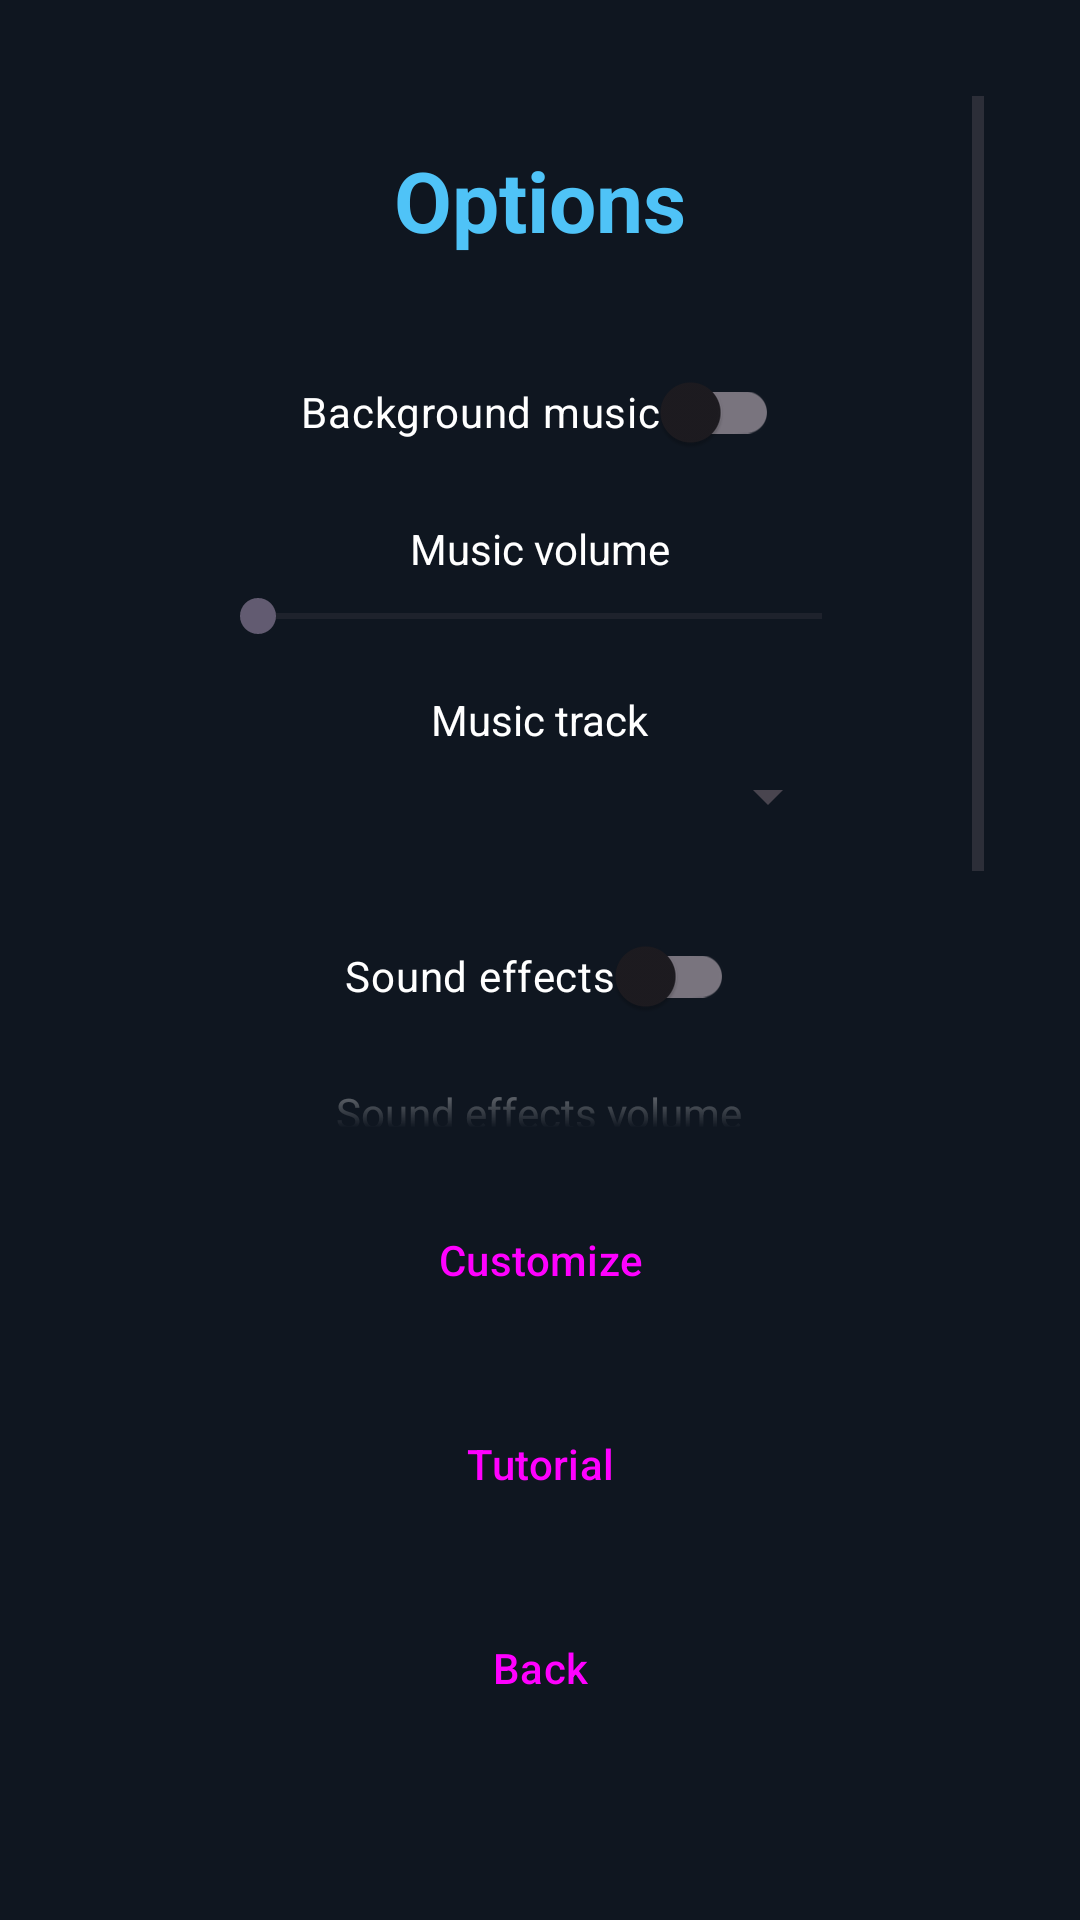

Reconstruct the res/layout file that produces this screen, plus the resources it refers to.
<!-- AndroidManifest.xml: activity theme Theme.Balls -->
<!-- res/layout/activity_options.xml -->
<?xml version="1.0" encoding="utf-8"?>
<androidx.constraintlayout.widget.ConstraintLayout xmlns:android="http://schemas.android.com/apk/res/android"
    xmlns:app="http://schemas.android.com/apk/res-auto"
    android:layout_width="match_parent"
    android:layout_height="match_parent"
    android:background="@color/background_dark"
    android:padding="32dp">

    
    <ScrollView
        android:id="@+id/optionsScroll"
        android:layout_width="match_parent"
        android:layout_height="0dp"
        android:layout_marginBottom="16dp"
        android:fadingEdgeLength="32dp"
        android:requiresFadingEdge="vertical"
        app:layout_constraintTop_toTopOf="parent"
        app:layout_constraintBottom_toTopOf="@id/matchSettingsButton"
        app:layout_constraintStart_toStartOf="parent"
        app:layout_constraintEnd_toEndOf="parent">

        <LinearLayout
            android:layout_width="match_parent"
            android:layout_height="wrap_content"
            android:orientation="vertical"
            android:gravity="center_horizontal">

            <TextView
                android:id="@+id/optionsTitle"
                android:layout_width="wrap_content"
                android:layout_height="wrap_content"
                android:layout_marginTop="16dp"
                android:text="@string/menu_options"
                android:textColor="@color/player_color"
                android:textSize="28sp"
                android:textStyle="bold" />

            <include
                android:id="@+id/soundSettingsPanel"
                layout="@layout/sound_settings_panel"
                android:layout_width="wrap_content"
                android:layout_height="wrap_content"
                android:layout_marginTop="28dp"
                android:layout_marginBottom="16dp" />

        </LinearLayout>
    </ScrollView>

    
    <Button
        android:id="@+id/matchSettingsButton"
        style="?attr/materialButtonOutlinedStyle"
        android:layout_width="240dp"
        android:layout_height="56dp"
        android:layout_marginBottom="12dp"
        android:text="@string/menu_match_settings"
        android:visibility="gone"
        app:layout_constraintBottom_toTopOf="@id/customizeButton"
        app:layout_constraintStart_toStartOf="parent"
        app:layout_constraintEnd_toEndOf="parent" />

    <Button
        android:id="@+id/customizeButton"
        style="?attr/materialButtonOutlinedStyle"
        android:layout_width="240dp"
        android:layout_height="56dp"
        android:layout_marginBottom="12dp"
        android:text="@string/menu_customize"
        app:layout_constraintBottom_toTopOf="@id/tutorialButton"
        app:layout_constraintStart_toStartOf="parent"
        app:layout_constraintEnd_toEndOf="parent" />

    <Button
        android:id="@+id/tutorialButton"
        style="?attr/materialButtonOutlinedStyle"
        android:layout_width="240dp"
        android:layout_height="56dp"
        android:layout_marginBottom="12dp"
        android:text="@string/menu_tutorial"
        app:layout_constraintBottom_toTopOf="@id/backButton"
        app:layout_constraintStart_toStartOf="parent"
        app:layout_constraintEnd_toEndOf="parent" />

    <Button
        android:id="@+id/backButton"
        style="?attr/materialButtonOutlinedStyle"
        android:layout_width="240dp"
        android:layout_height="56dp"
        android:layout_marginBottom="24dp"
        android:text="@string/options_back"
        app:layout_constraintBottom_toBottomOf="parent"
        app:layout_constraintStart_toStartOf="parent"
        app:layout_constraintEnd_toEndOf="parent" />

</androidx.constraintlayout.widget.ConstraintLayout>
<!-- res/layout/sound_settings_panel.xml (included above) -->
<?xml version="1.0" encoding="utf-8"?>
<LinearLayout xmlns:android="http://schemas.android.com/apk/res/android"
    android:layout_width="wrap_content"
    android:layout_height="wrap_content"
    android:orientation="vertical"
    android:gravity="center_horizontal">

    <com.google.android.material.switchmaterial.SwitchMaterial
        android:id="@+id/musicSwitch"
        android:layout_width="wrap_content"
        android:layout_height="wrap_content"
        android:text="@string/menu_music_label"
        android:textColor="@color/hud_text" />

    <TextView
        android:id="@+id/musicVolumeLabel"
        android:layout_width="wrap_content"
        android:layout_height="wrap_content"
        android:layout_marginTop="12dp"
        android:text="@string/menu_music_volume_label"
        android:textColor="@color/hud_text"
        android:textSize="14sp" />

    <SeekBar
        android:id="@+id/musicVolumeSeekBar"
        android:layout_width="220dp"
        android:layout_height="wrap_content"
        android:layout_marginTop="4dp"
        android:max="100"
        android:min="0" />

    <TextView
        android:id="@+id/musicTrackLabel"
        android:layout_width="wrap_content"
        android:layout_height="wrap_content"
        android:layout_marginTop="16dp"
        android:text="@string/menu_music_track_label"
        android:textColor="@color/hud_text"
        android:textSize="14sp" />

    <Spinner
        android:id="@+id/musicTrackSpinner"
        android:layout_width="200dp"
        android:layout_height="wrap_content"
        android:layout_marginTop="4dp" />

    <com.google.android.material.switchmaterial.SwitchMaterial
        android:id="@+id/sfxSwitch"
        android:layout_width="wrap_content"
        android:layout_height="wrap_content"
        android:layout_marginTop="24dp"
        android:text="@string/menu_sfx_label"
        android:textColor="@color/hud_text" />

    <TextView
        android:id="@+id/sfxVolumeLabel"
        android:layout_width="wrap_content"
        android:layout_height="wrap_content"
        android:layout_marginTop="12dp"
        android:text="@string/menu_sfx_volume_label"
        android:textColor="@color/hud_text"
        android:textSize="14sp" />

    <SeekBar
        android:id="@+id/sfxVolumeSeekBar"
        android:layout_width="220dp"
        android:layout_height="wrap_content"
        android:layout_marginTop="4dp"
        android:max="100"
        android:min="0" />

    <com.google.android.material.switchmaterial.SwitchMaterial
        android:id="@+id/vibrationSwitch"
        android:layout_width="wrap_content"
        android:layout_height="wrap_content"
        android:layout_marginTop="24dp"
        android:text="@string/menu_vibration_label"
        android:textColor="@color/hud_text" />

</LinearLayout>
<!-- resources referenced by this layout -->
<resources>
  <color name="background_dark">#0F1620</color>
  <color name="hud_text">#FFFFFF</color>
  <color name="player_color">#4FC3F7</color>
  <string name="menu_customize">Customize</string>
  <string name="menu_match_settings">Match Settings</string>
  <string name="menu_music_label">Background music</string>
  <string name="menu_music_track_label">Music track</string>
  <string name="menu_music_volume_label">Music volume</string>
  <string name="menu_options">Options</string>
  <string name="menu_sfx_label">Sound effects</string>
  <string name="menu_sfx_volume_label">Sound effects volume</string>
  <string name="menu_tutorial">Tutorial</string>
  <string name="menu_vibration_label">Vibration</string>
  <string name="options_back">Back</string>
  <style name="Theme.Balls" parent="Theme.Material3.DayNight.NoActionBar">
          <item name="colorPrimary">@color/accent</item>
          <item name="android:statusBarColor">@color/background_dark</item>
          <item name="android:windowBackground">@color/background_dark</item>
          
          <item name="android:navigationBarColor">@color/background_dark</item>
          <item name="android:windowLightStatusBar">false</item>
          <item name="android:windowLightNavigationBar" tools:targetApi="27">false</item>
      </style>
  <color name="accent">#FFC107</color>
</resources>
